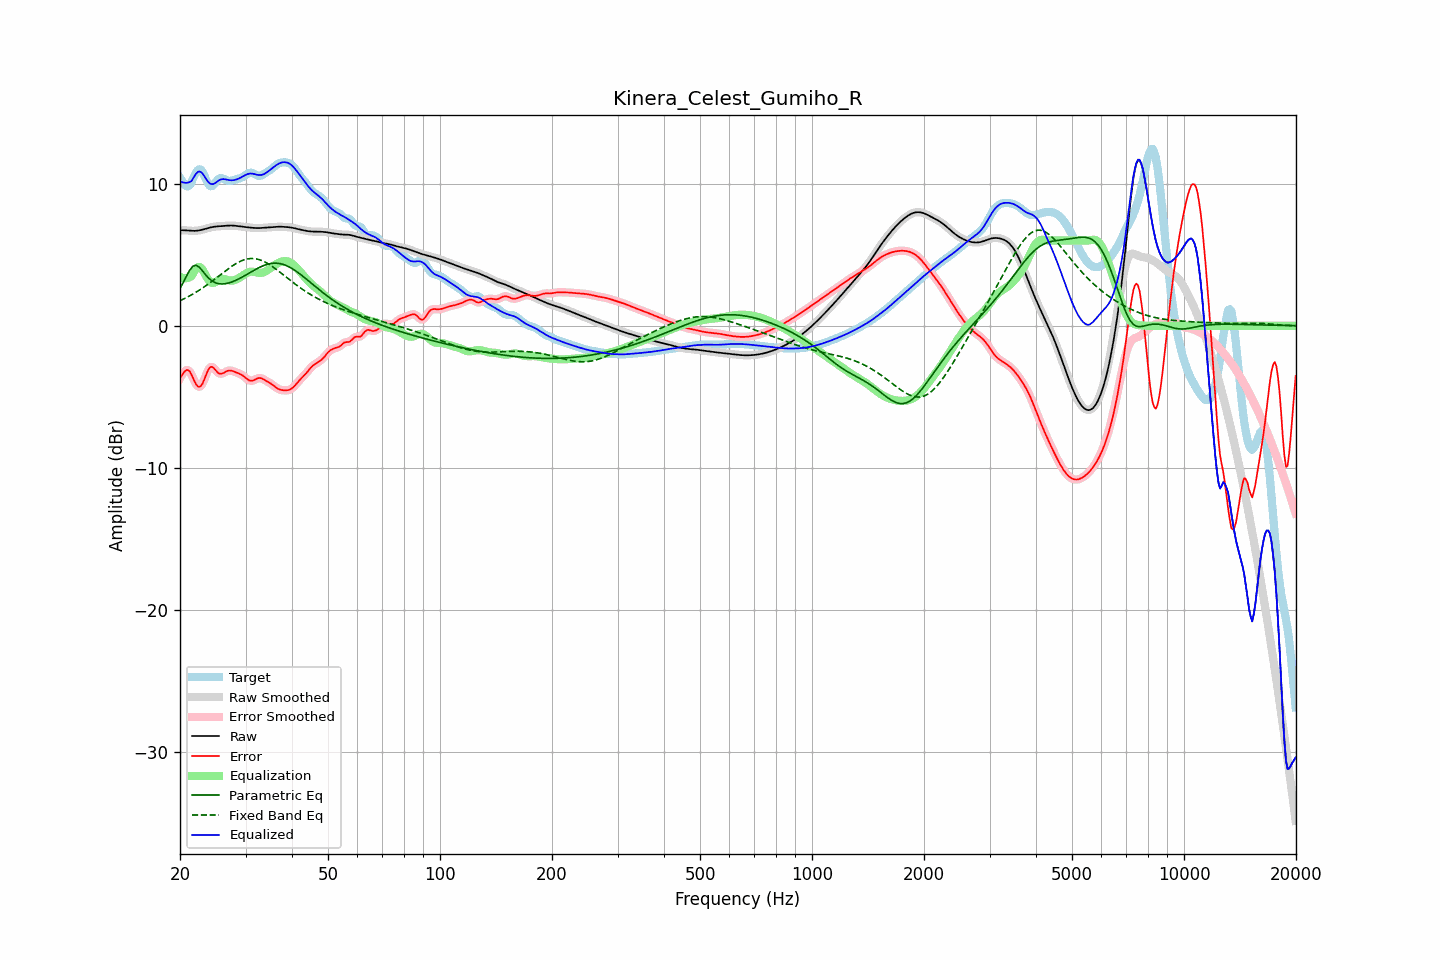

The file beside this chart, header and first rows:
frequency, raw, error, smoothed, error_smoothed, equalization, parametric_eq, fixed_band_eq, equalized_raw, equalized_smoothed, target
20.00, 6.73, -3.69, 6.73, -3.71, 3.45, 2.64, 1.77, 10.17, 10.18, 10.42
20.20, 6.73, -3.51, 6.73, -3.49, 3.39, 2.84, 1.82, 10.12, 10.12, 10.24
20.40, 6.72, -3.35, 6.72, -3.32, 3.36, 3.05, 1.87, 10.08, 10.08, 10.07
20.61, 6.72, -3.19, 6.72, -3.20, 3.35, 3.27, 1.93, 10.06, 10.06, 9.91
20.81, 6.71, -3.11, 6.71, -3.12, 3.35, 3.49, 1.98, 10.06, 10.06, 9.82
21.02, 6.70, -3.12, 6.70, -3.12, 3.38, 3.70, 2.04, 10.07, 10.07, 9.81
21.23, 6.69, -3.20, 6.69, -3.21, 3.42, 3.90, 2.10, 10.11, 10.11, 9.89
21.44, 6.68, -3.39, 6.68, -3.40, 3.49, 4.05, 2.17, 10.17, 10.17, 10.08
21.66, 6.68, -3.65, 6.68, -3.64, 3.67, 4.19, 2.23, 10.35, 10.35, 10.33
21.87, 6.68, -3.90, 6.68, -3.89, 3.86, 4.23, 2.30, 10.54, 10.54, 10.58
22.09, 6.68, -4.11, 6.68, -4.11, 4.02, 4.26, 2.37, 10.70, 10.70, 10.79
22.31, 6.70, -4.25, 6.70, -4.25, 4.12, 4.20, 2.44, 10.82, 10.82, 10.95
22.54, 6.71, -4.30, 6.71, -4.29, 4.14, 4.12, 2.51, 10.86, 10.86, 11.01
22.76, 6.74, -4.24, 6.74, -4.23, 4.09, 3.99, 2.58, 10.82, 10.82, 10.98
22.99, 6.76, -4.07, 6.76, -4.06, 3.95, 3.86, 2.66, 10.71, 10.71, 10.84
23.22, 6.80, -3.80, 6.80, -3.81, 3.76, 3.72, 2.74, 10.56, 10.55, 10.60
23.45, 6.83, -3.51, 6.83, -3.51, 3.55, 3.58, 2.81, 10.38, 10.38, 10.34
23.69, 6.86, -3.24, 6.86, -3.23, 3.34, 3.45, 2.90, 10.21, 10.21, 10.10
23.92, 6.89, -3.01, 6.89, -3.02, 3.18, 3.33, 2.98, 10.07, 10.07, 9.90
24.16, 6.92, -2.89, 6.92, -2.91, 3.07, 3.24, 3.06, 9.99, 9.99, 9.81
24.40, 6.95, -2.89, 6.95, -2.90, 3.02, 3.15, 3.14, 9.96, 9.96, 9.83
24.65, 6.96, -2.97, 6.96, -2.97, 3.02, 3.09, 3.23, 9.99, 9.99, 9.94
24.89, 6.98, -3.10, 6.98, -3.10, 3.07, 3.03, 3.32, 10.05, 10.05, 10.08
25.14, 6.99, -3.23, 6.99, -3.22, 3.15, 2.99, 3.40, 10.14, 10.14, 10.22
25.39, 7.00, -3.34, 7.00, -3.32, 3.22, 2.96, 3.49, 10.22, 10.22, 10.34
25.65, 7.01, -3.37, 7.01, -3.37, 3.27, 2.95, 3.58, 10.28, 10.28, 10.38
25.91, 7.02, -3.37, 7.02, -3.37, 3.30, 2.94, 3.67, 10.31, 10.31, 10.38
26.16, 7.02, -3.32, 7.02, -3.32, 3.30, 2.95, 3.76, 10.32, 10.32, 10.35
26.43, 7.03, -3.26, 7.03, -3.26, 3.27, 2.96, 3.84, 10.31, 10.31, 10.29
26.69, 7.04, -3.20, 7.04, -3.20, 3.24, 2.98, 3.93, 10.28, 10.28, 10.24
26.96, 7.05, -3.15, 7.05, -3.16, 3.21, 3.01, 4.01, 10.26, 10.26, 10.20
27.23, 7.05, -3.14, 7.05, -3.15, 3.19, 3.04, 4.09, 10.24, 10.24, 10.20
27.50, 7.05, -3.16, 7.05, -3.16, 3.18, 3.08, 4.17, 10.24, 10.24, 10.21
27.77, 7.05, -3.19, 7.05, -3.19, 3.19, 3.12, 4.25, 10.24, 10.24, 10.24
28.05, 7.04, -3.24, 7.04, -3.23, 3.22, 3.16, 4.32, 10.26, 10.26, 10.28
28.33, 7.03, -3.28, 7.03, -3.28, 3.26, 3.22, 4.39, 10.29, 10.29, 10.31
28.62, 7.02, -3.33, 7.02, -3.32, 3.31, 3.27, 4.45, 10.33, 10.33, 10.34
28.90, 7.00, -3.37, 7.00, -3.37, 3.38, 3.33, 4.51, 10.38, 10.38, 10.37
29.19, 6.99, -3.43, 6.99, -3.43, 3.45, 3.39, 4.56, 10.44, 10.44, 10.41
29.48, 6.97, -3.49, 6.97, -3.50, 3.53, 3.45, 4.61, 10.50, 10.50, 10.47
29.78, 6.96, -3.58, 6.96, -3.58, 3.61, 3.51, 4.65, 10.57, 10.57, 10.54
30.08, 6.94, -3.67, 6.94, -3.68, 3.68, 3.58, 4.68, 10.63, 10.63, 10.62
30.38, 6.93, -3.77, 6.93, -3.77, 3.74, 3.64, 4.71, 10.67, 10.67, 10.70
30.68, 6.92, -3.84, 6.92, -3.83, 3.78, 3.71, 4.72, 10.70, 10.70, 10.76
30.99, 6.91, -3.87, 6.91, -3.87, 3.81, 3.77, 4.73, 10.71, 10.71, 10.77
31.30, 6.89, -3.86, 6.89, -3.86, 3.81, 3.84, 4.73, 10.70, 10.70, 10.76
31.61, 6.88, -3.83, 6.88, -3.82, 3.80, 3.90, 4.73, 10.68, 10.68, 10.71
31.93, 6.88, -3.76, 6.88, -3.77, 3.77, 3.96, 4.71, 10.65, 10.65, 10.64
32.24, 6.88, -3.71, 6.88, -3.71, 3.75, 4.03, 4.69, 10.63, 10.62, 10.59
32.57, 6.88, -3.67, 6.88, -3.68, 3.73, 4.08, 4.66, 10.61, 10.61, 10.55
32.89, 6.88, -3.68, 6.88, -3.68, 3.73, 4.14, 4.63, 10.61, 10.61, 10.56
33.22, 6.89, -3.71, 6.89, -3.71, 3.74, 4.19, 4.58, 10.62, 10.62, 10.60
33.55, 6.90, -3.77, 6.90, -3.77, 3.77, 4.24, 4.54, 10.66, 10.66, 10.66
33.89, 6.90, -3.83, 6.90, -3.83, 3.82, 4.28, 4.48, 10.72, 10.72, 10.74
34.23, 6.91, -3.90, 6.91, -3.90, 3.88, 4.32, 4.42, 10.79, 10.79, 10.81
34.57, 6.92, -3.96, 6.92, -3.96, 3.96, 4.35, 4.35, 10.88, 10.88, 10.88
34.92, 6.93, -4.03, 6.93, -4.03, 4.04, 4.37, 4.28, 10.96, 10.96, 10.95
35.27, 6.94, -4.10, 6.94, -4.10, 4.12, 4.39, 4.20, 11.05, 11.05, 11.04
35.62, 6.94, -4.19, 6.94, -4.19, 4.20, 4.40, 4.13, 11.14, 11.14, 11.13
35.97, 6.95, -4.28, 6.95, -4.28, 4.28, 4.41, 4.04, 11.23, 11.23, 11.23
... 635 more rows
